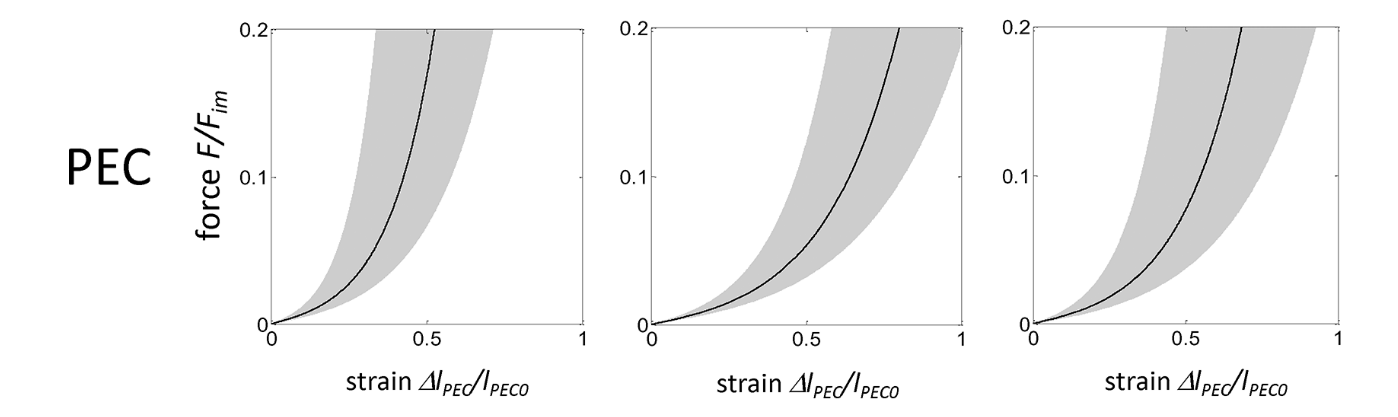

Values plotted in this chart, from the file beside it:
x, gas
-0.00202, -0.000427
0.1032, 0.0128
0.1599, 0.02905
0.2186, 0.05515
0.2733, 0.1001
0.334, 0.2003
0.7105, 0.1997
0.6539, 0.1483
0.581, 0.1013
0.5182, 0.0743
0.4595, 0.05334
0.3947, 0.03795
0.3462, 0.02855
0.3016, 0.02171
0.2389, 0.01446
0.1984, 0.009765
0.1417, 0.006363
0.09514, 0.003814
-0.0081, -0.000853
